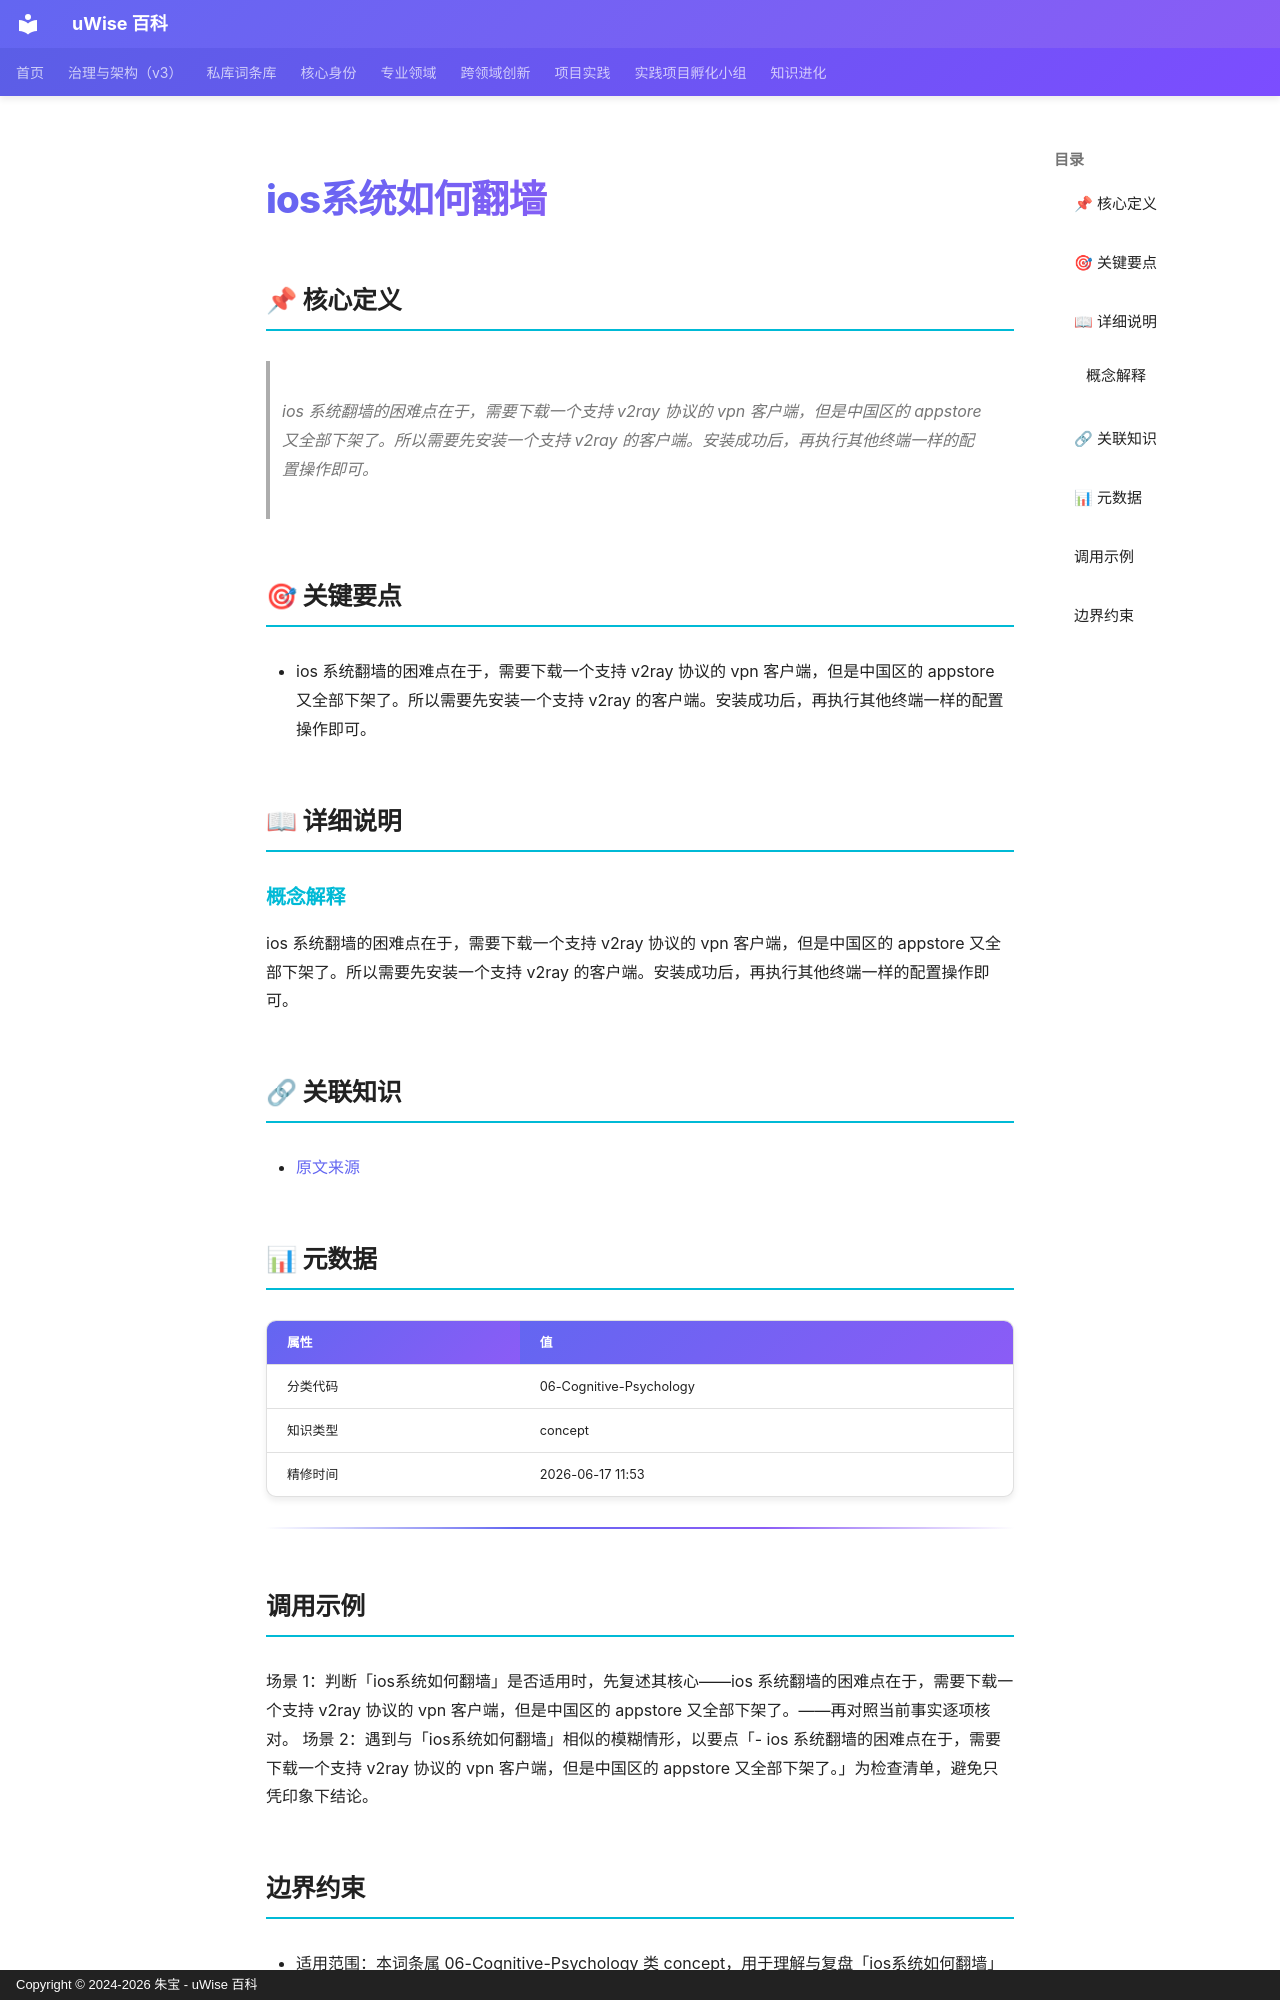

repository: zhubao315/uWise · page: vault-encyclopedia/ios-md-f27a43cb/index.html · generator: mkdocs · copyright: Copyright © 2024-2026 朱宝 - uWise 百科

---
title: "ios系统如何翻墙"
description: "ios 系统翻墙的困难点在于，需要下载一个支持 v2ray 协议的 vpn 客户端，但是中国区的 appstore 又全部下架了。所以需要先安装一个支持 v2ray 的客户端。安装成功后，再执行其他终端一样的配置操作即可。"
---

# ios系统如何翻墙

## 📌 核心定义

> ios 系统翻墙的困难点在于，需要下载一个支持 v2ray 协议的 vpn 客户端，但是中国区的 appstore 又全部下架了。所以需要先安装一个支持 v2ray 的客户端。安装成功后，再执行其他终端一样的配置操作即可。

## 🎯 关键要点

- ios 系统翻墙的困难点在于，需要下载一个支持 v2ray 协议的 vpn 客户端，但是中国区的 appstore 又全部下架了。所以需要先安装一个支持 v2ray 的客户端。安装成功后，再执行其他终端一样的配置操作即可。

## 📖 详细说明

### 概念解释
ios 系统翻墙的困难点在于，需要下载一个支持 v2ray 协议的 vpn 客户端，但是中国区的 appstore 又全部下架了。所以需要先安装一个支持 v2ray 的客户端。安装成功后，再执行其他终端一样的配置操作即可。


## 🔗 关联知识

- [原文来源](../ios-md-f27a43cb/)

## 📊 元数据

| 属性 | 值 |
|------|-----|
| 分类代码 | 06-Cognitive-Psychology |
| 知识类型 | concept |
| 精修时间 | 2026-06-17 11:53 |

---

## 调用示例

场景 1：判断「ios系统如何翻墙」是否适用时，先复述其核心——ios 系统翻墙的困难点在于，需要下载一个支持 v2ray 协议的 vpn 客户端，但是中国区的 appstore 又全部下架了。——再对照当前事实逐项核对。
场景 2：遇到与「ios系统如何翻墙」相似的模糊情形，以要点「- ios 系统翻墙的困难点在于，需要下载一个支持 v2ray 协议的 vpn 客户端，但是中国区的 appstore 又全部下架了。」为检查清单，避免只凭印象下结论。
